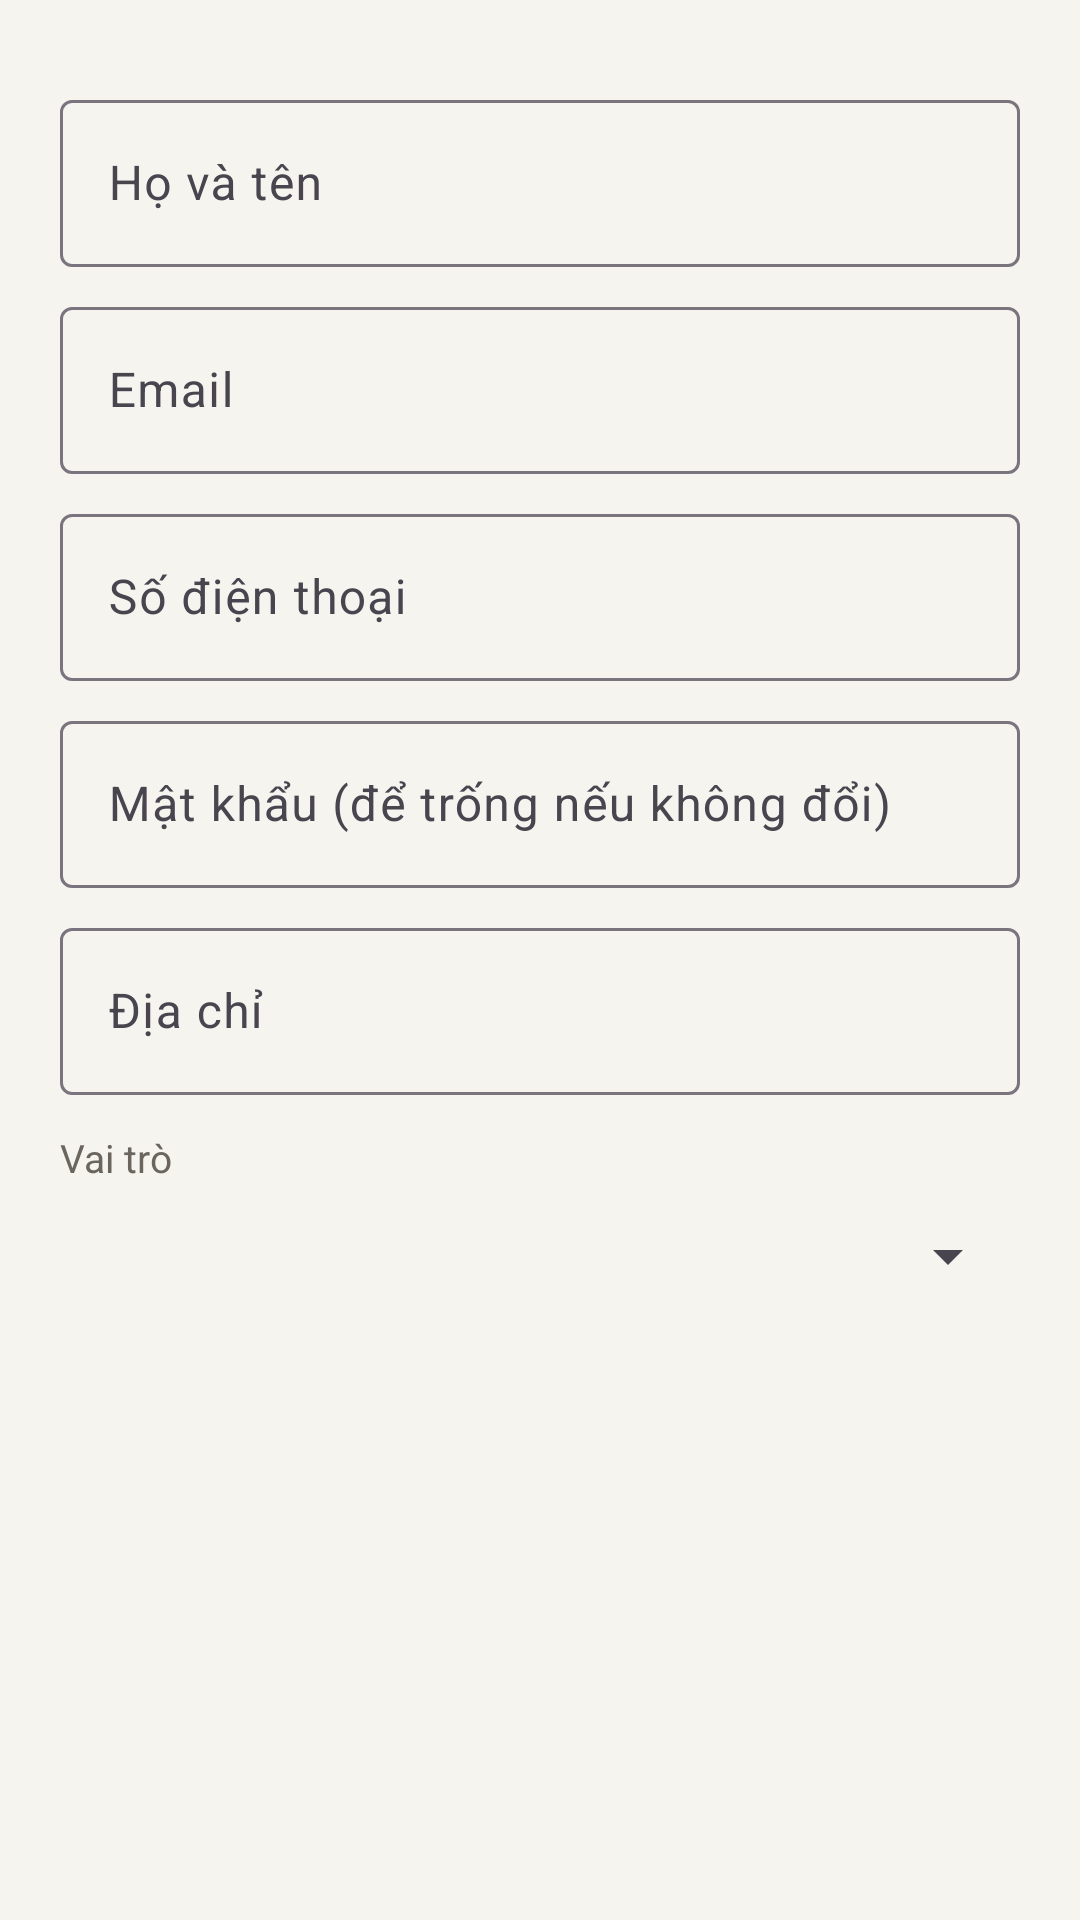

This screen was rendered from an Android layout file. Write that file and the resources it references.
<!-- AndroidManifest.xml: application theme Theme.DoAnAppGiaodoan -->
<!-- res/layout/dialog_user.xml -->
<?xml version="1.0" encoding="utf-8"?>
<ScrollView xmlns:android="http://schemas.android.com/apk/res/android"
    android:layout_width="match_parent" android:layout_height="wrap_content">
<LinearLayout android:layout_width="match_parent" android:layout_height="wrap_content" android:orientation="vertical" android:padding="20dp">
    <com.google.android.material.textfield.TextInputLayout android:id="@+id/tilName"
        style="@style/Widget.Material3.TextInputLayout.OutlinedBox" android:layout_marginTop="8dp"
        android:layout_width="match_parent" android:layout_height="wrap_content" android:hint="Họ và tên">
        <com.google.android.material.textfield.TextInputEditText android:id="@+id/edtName"
            android:layout_width="match_parent" android:layout_height="wrap_content" android:inputType="textPersonName" />
    </com.google.android.material.textfield.TextInputLayout>
    <com.google.android.material.textfield.TextInputLayout android:id="@+id/tilEmail"
        style="@style/Widget.Material3.TextInputLayout.OutlinedBox" android:layout_marginTop="8dp"
        android:layout_width="match_parent" android:layout_height="wrap_content" android:hint="Email">
        <com.google.android.material.textfield.TextInputEditText android:id="@+id/edtEmail"
            android:layout_width="match_parent" android:layout_height="wrap_content" android:inputType="textEmailAddress" />
    </com.google.android.material.textfield.TextInputLayout>
    <com.google.android.material.textfield.TextInputLayout android:id="@+id/tilPhone"
        style="@style/Widget.Material3.TextInputLayout.OutlinedBox" android:layout_marginTop="8dp"
        android:layout_width="match_parent" android:layout_height="wrap_content" android:hint="Số điện thoại">
        <com.google.android.material.textfield.TextInputEditText android:id="@+id/edtPhone"
            android:layout_width="match_parent" android:layout_height="wrap_content" android:inputType="phone" android:maxLength="10" />
    </com.google.android.material.textfield.TextInputLayout>
    <com.google.android.material.textfield.TextInputLayout android:id="@+id/tilPassword"
        style="@style/Widget.Material3.TextInputLayout.OutlinedBox" android:layout_marginTop="8dp"
        android:layout_width="match_parent" android:layout_height="wrap_content" android:hint="Mật khẩu (để trống nếu không đổi)">
        <com.google.android.material.textfield.TextInputEditText android:id="@+id/edtPassword"
            android:layout_width="match_parent" android:layout_height="wrap_content" android:inputType="textPassword" />
    </com.google.android.material.textfield.TextInputLayout>
    <com.google.android.material.textfield.TextInputLayout android:id="@+id/tilAddress"
        style="@style/Widget.Material3.TextInputLayout.OutlinedBox" android:layout_marginTop="8dp"
        android:layout_width="match_parent" android:layout_height="wrap_content" android:hint="Địa chỉ">
        <com.google.android.material.textfield.TextInputEditText android:id="@+id/edtAddress"
            android:layout_width="match_parent" android:layout_height="wrap_content" android:inputType="textPostalAddress" />
    </com.google.android.material.textfield.TextInputLayout>
    
    <com.google.android.material.textfield.TextInputLayout android:id="@+id/tilPlate"
        style="@style/Widget.Material3.TextInputLayout.OutlinedBox" android:layout_marginTop="8dp" android:visibility="gone"
        android:layout_width="match_parent" android:layout_height="wrap_content" android:hint="Biển số xe (VD 59X1-123.45)">
        <com.google.android.material.textfield.TextInputEditText android:id="@+id/edtPlate"
            android:layout_width="match_parent" android:layout_height="wrap_content" android:inputType="textCapCharacters" />
    </com.google.android.material.textfield.TextInputLayout>
    <TextView android:id="@+id/tvRoleLabel" style="@style/Muted" android:layout_width="wrap_content" android:layout_height="wrap_content"
        android:layout_marginTop="12dp" android:text="Vai trò" />
    <Spinner android:id="@+id/spRole" android:layout_width="match_parent" android:layout_height="48dp" />
</LinearLayout>
</ScrollView>
<!-- resources referenced by this layout -->
<resources>
  <style name="Muted">
          <item name="android:textSize">13sp</item>
          <item name="android:textColor">@color/muted</item>
      </style>
  <style name="Theme.DoAnAppGiaodoan" parent="Base.Theme.DoAnAppGiaodoan" />
  <color name="muted">#6A665D</color>
  <style name="Base.Theme.DoAnAppGiaodoan" parent="Theme.Material3.Light.NoActionBar">
          <item name="colorPrimary">@color/primary</item>
          <item name="colorOnPrimary">@color/white</item>
          <item name="colorPrimaryContainer">@color/primary_light</item>
          <item name="colorOnPrimaryContainer">@color/primary_dark</item>
          <item name="colorSecondary">@color/primary</item>
          <item name="android:colorBackground">@color/bg</item>
          <item name="colorSurface">@color/white</item>
          <item name="android:windowLightStatusBar">true</item>
      </style>
  <color name="primary">#1E6B47</color>
  <color name="white">#FFFFFFFF</color>
  <color name="primary_light">#E3F0E8</color>
  <color name="primary_dark">#14502F</color>
  <color name="bg">#F6F4EF</color>
</resources>
